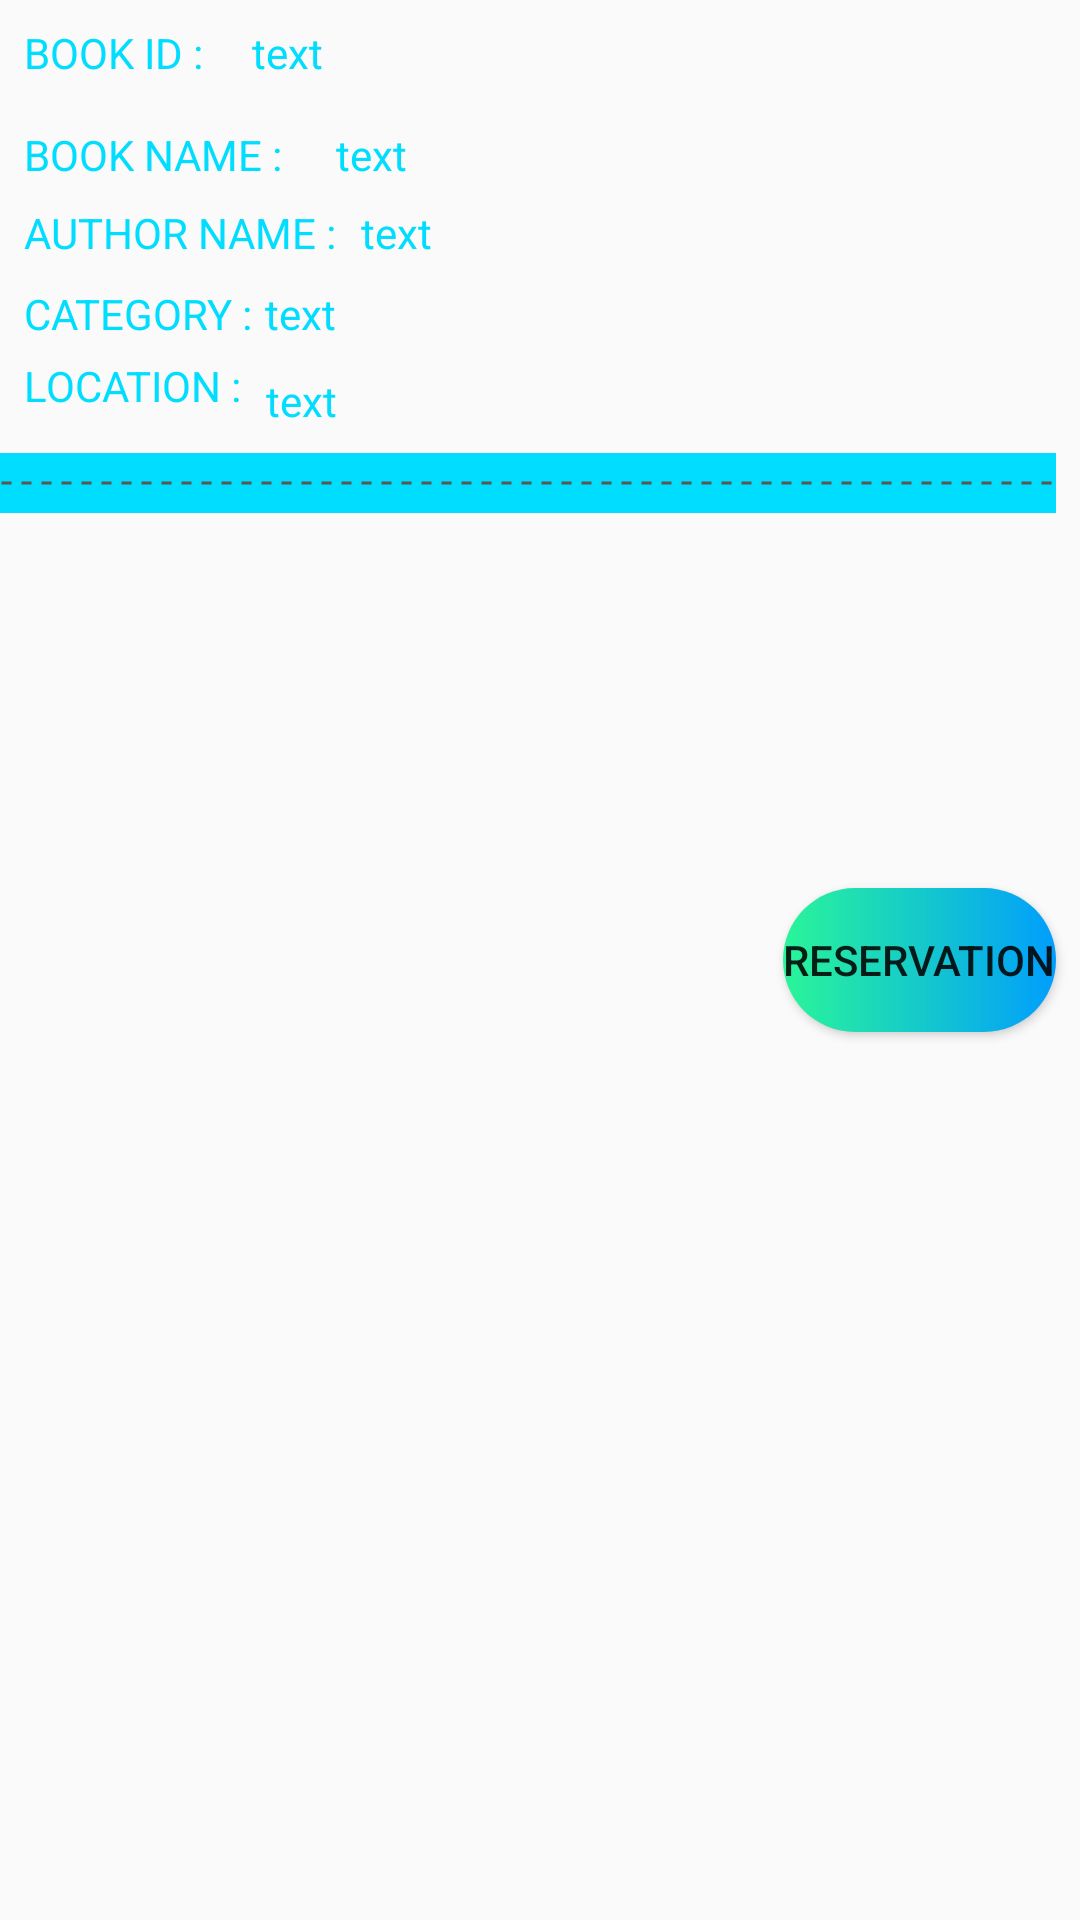

Layout XML and referenced resources for this Android screen:
<!-- AndroidManifest.xml: application theme AppTheme -->
<!-- res/layout/book_info_user.xml -->
<?xml version="1.0" encoding="utf-8"?>
<android.support.constraint.ConstraintLayout xmlns:android="http://schemas.android.com/apk/res/android"
                                             xmlns:app="http://schemas.android.com/apk/res-auto"
                                             xmlns:tools="http://schemas.android.com/tools"
                                             android:layout_width="match_parent"
                                             android:layout_height="wrap_content">

    <TextView

            android:textColor="@android:color/holo_blue_bright"
            android:layout_width="72dp"
            android:text="@string/book_id"
            android:textAlignment="viewStart"
            android:layout_height="26dp"
            android:id="@+id/labelID" android:layout_marginTop="8dp"
            app:layout_constraintTop_toTopOf="parent" android:layout_marginStart="8dp"
            app:layout_constraintStart_toStartOf="parent"/>
    <TextView
            android:textColor="@android:color/holo_blue_bright"

            android:text="@string/book_name"
            android:layout_width="92dp"
            android:layout_height="18dp"
            android:id="@+id/labelName" app:layout_constraintStart_toStartOf="parent" android:layout_marginStart="8dp"
            android:layout_marginTop="8dp" app:layout_constraintTop_toBottomOf="@+id/labelID"/>
    <TextView
            android:textColor="@android:color/holo_blue_bright"

            android:text="@string/author_name"
            android:layout_width="wrap_content"
            android:layout_height="wrap_content"
            android:id="@+id/labelAuthor" app:layout_constraintStart_toStartOf="parent"
            android:layout_marginStart="8dp" android:layout_marginTop="8dp"
            app:layout_constraintTop_toBottomOf="@+id/labelName"/>
    <TextView
            android:textColor="@android:color/holo_blue_bright"

            android:text="text"
            android:layout_width="wrap_content"
            android:layout_height="wrap_content"
            android:id="@+id/txtSurname" app:layout_constraintStart_toEndOf="@+id/labelAuthor"
            android:layout_marginStart="8dp"
            android:layout_marginTop="7dp" app:layout_constraintTop_toBottomOf="@+id/txtName"/>
    <TextView
            android:textColor="@android:color/holo_blue_bright"

            android:text="text"
            android:layout_width="wrap_content"
            android:layout_height="wrap_content"
            android:id="@+id/txtReservationID" app:layout_constraintStart_toEndOf="@+id/labelID"
            android:layout_marginStart="4dp" android:layout_marginTop="8dp" app:layout_constraintTop_toTopOf="parent"/>
    <TextView
            android:textColor="@android:color/holo_blue_bright"

            android:text="text"
            android:layout_width="wrap_content"
            android:layout_height="wrap_content"
            android:id="@+id/txtName" app:layout_constraintStart_toEndOf="@+id/labelName"
            android:layout_marginStart="12dp"
            android:layout_marginTop="15dp" app:layout_constraintTop_toBottomOf="@+id/txtReservationID"/>
    <TextView
            android:textColor="@android:color/holo_blue_bright"

            android:text="@string/category"
            android:layout_width="wrap_content"
            android:layout_height="wrap_content"
            android:id="@+id/labelCategory" android:layout_marginTop="8dp"
            app:layout_constraintTop_toBottomOf="@+id/labelAuthor" app:layout_constraintStart_toStartOf="parent"
            android:layout_marginStart="8dp"/>
    <TextView
            android:textColor="@android:color/holo_blue_bright"

            android:text="@string/location"
            android:layout_width="wrap_content"
            android:layout_height="wrap_content"
            android:id="@+id/labelLocation" android:layout_marginTop="5dp"
            app:layout_constraintTop_toBottomOf="@+id/labelCategory" app:layout_constraintStart_toStartOf="parent"
            android:layout_marginStart="8dp"/>
    <TextView
            android:textColor="@android:color/holo_blue_bright"

            android:text="text"
            android:layout_width="wrap_content"
            android:layout_height="wrap_content"
            android:id="@+id/txtStart" app:layout_constraintStart_toEndOf="@+id/labelCategory"
            android:layout_marginStart="4dp"
            android:layout_marginTop="8dp" app:layout_constraintTop_toBottomOf="@+id/labelAuthor"/>
    <TextView
            android:textColor="@android:color/holo_blue_bright"

            android:text="text"
            android:layout_width="wrap_content"
            android:layout_height="wrap_content"
            android:id="@+id/txtPhoneNo" app:layout_constraintStart_toEndOf="@+id/labelLocation"
            android:layout_marginStart="8dp" android:layout_marginTop="10dp"
            app:layout_constraintTop_toBottomOf="@+id/txtStart"/>
    <ImageView
            android:layout_width="0dp"
            android:layout_height="20dp" app:srcCompat="@drawable/dotted_line"
            android:id="@+id/imageView2"
            app:layout_constraintStart_toStartOf="parent" app:layout_constraintEnd_toEndOf="parent"
            android:layout_marginEnd="8dp"
            app:layout_constraintHorizontal_bias="1.0"
            android:background="@android:color/holo_blue_bright" android:layout_marginTop="8dp"
            app:layout_constraintTop_toBottomOf="@+id/txtPhoneNo"/>
    <Button
            android:text="RESERVATION"
            android:background="@drawable/custom_buttom"
            android:layout_width="wrap_content"
            android:layout_height="wrap_content"
            android:id="@+id/buttonReservation" app:layout_constraintEnd_toEndOf="parent" android:layout_marginEnd="8dp"
            android:layout_marginTop="8dp" app:layout_constraintTop_toTopOf="parent" android:layout_marginBottom="8dp"
            app:layout_constraintBottom_toBottomOf="parent"/>
</android.support.constraint.ConstraintLayout>
<!-- resources referenced by this layout -->
<resources>
  <!-- drawable custom_buttom (drawable) -->
  <?xml version="1.0" encoding="utf-8"?>
  <shape android:shape="rectangle" xmlns:android="http://schemas.android.com/apk/res/android">
  
  
      <gradient
          android:startColor="#2AF598"
          android:endColor="#009EFD"
          android:type="linear"/>
  
      <corners android:radius="50dp"/>
  </shape>
  <!-- drawable dotted_line (drawable) -->
  <?xml version="1.0" encoding="utf-8"?>
  <shape xmlns:android="http://schemas.android.com/apk/res/android"
          android:shape="line">
  
      <stroke
              android:color="#5b5752"
              android:dashWidth="10px"
              android:dashGap="10px"
              android:width="1dp"
  
  
  
  
      />
  
  </shape>
  <string name="author_name">AUTHOR NAME :</string>
  <string name="book_id">BOOK ID :</string>
  <string name="book_name">BOOK NAME :</string>
  <string name="category">CATEGORY :</string>
  <string name="location">LOCATION :</string>
  <style name="AppTheme" parent="Theme.AppCompat.Light.NoActionBar">
          
          <item name="colorPrimary">@color/colorPrimary</item>
          <item name="colorPrimaryDark">@color/colorPrimaryDark</item>
          <item name="colorAccent">@color/colorAccent</item>
      </style>
  <color name="colorPrimary">#008577</color>
  <color name="colorPrimaryDark">#00574B</color>
  <color name="colorAccent">#D81B60</color>
</resources>
